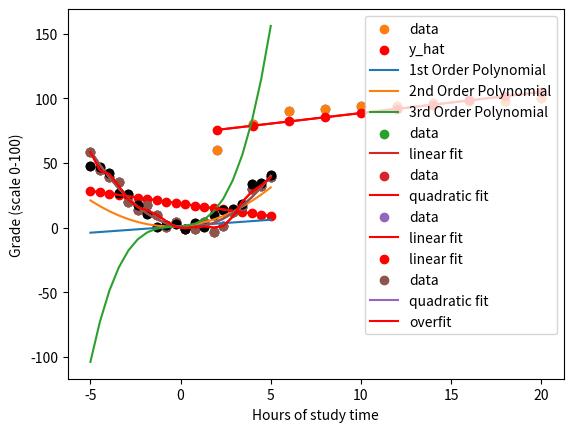

Source code (Python):
import numpy as np
import matplotlib.pyplot as plt

x = np.array([2, 4, 6, 8, 10, 12, 14, 16, 18, 20])
y = np.array([60, 80, 90, 92, 94, 94, 96, 98, 98, 100])

#slope, intercept = np.polyfit(x, y, 1)
coeff = np.polyfit(x, y, deg=1)

# The first coefficient is the slope of the line
# The second coefficient is the intercept
slope = coeff[0]
intercept = coeff[1]
print(f"{slope=:.2f}, {intercept=:0.2f}")

# Fit a linear regression model
y_hat = np.polyval(coeff, x)

plt.scatter(x, y)
plt.plot(x, y_hat, color='red')
plt.ylabel('Grade (scale 0-100)')
plt.xlabel('Hours of study time')
plt.show()

# Plot the data and the fit
plt.scatter(x, y, label='data')
plt.scatter(x, y_hat, label='y_hat', color='red')
plt.plot(x,y_hat, color='red')
plt.legend()
plt.show()

# Take a look at the numbers
print(y-y_hat)

# The sum of errors is small
print(sum(y-y_hat))

print((y-y_hat)**2)

# The sum of square is big 

print(sum((y-y_hat)**2))

np.random.seed(42)
X = np.linspace(-5, 5, num=20)
fit = np.polyval([1,1], X)
plt.plot(X, fit, label='1st Order Polynomial')

fit = np.polyval([1,1,1], X)
plt.plot(X, fit, label='2nd Order Polynomial')

fit = np.polyval([1,1,1,1], X)
plt.plot(X, fit, label='3rd Order Polynomial')

# Your new data
e_x = np.array([2.2, 1.9, 1.6, 0.8, 0.1, -0.1, -0.75, -1.6, -1.9, -2.2, -3, -3.2, -3.8, -4.2, -4.7])
e_y = np.array([2, -1, 5, 0.1, 0, 5, 1, 10, 18, 15, 20, 36, 38, 45, 58])

# Fit the data with a polynomial of degree one

# Evaluate the polynomial to extract the straight line

# plot data (red) and straight line (blue)

# Comment on the quality of the fit

# compute a measure of the quality of the fit

# Generate dataset with quadratic trend
np.random.seed(42)
X = np.linspace(-5, 5, num=20)
y = 2*X**2 - X + 1 + np.random.normal(scale=5, size=len(X))

# Fit a linear model
lin_coeffs = np.polyfit(X, y, deg=1)
line_fit = np.polyval(lin_coeffs, X)

# Plot the data and fit
plt.scatter(X, y, label='data')
plt.plot(X, line_fit, label='linear fit')
plt.legend()
plt.show()

# Fit a quadratic function
quad_coeffs = np.polyfit(X, y, deg=2)
quadratic_fit = np.polyval(quad_coeffs, X)

plt.scatter(X, y, label='data')
plt.plot(X, quadratic_fit, color='red', label='quadratic fit')
plt.legend()
plt.show()

def sse(y_hat, y):
    # Compute the Sum of Squared Errors (SSE)
    sse = sum( (y-y_hat)**2 )
    return sse

line_sse = sse(line_fit, y)
print("the line model SSE is", line_sse, ".")

quadratic_sse = sse(quadratic_fit, y)
print("the quadratic model SSE is ", quadratic_sse, ".")



# Plot the data and fit
plt.scatter(X, y, label='data')
plt.plot(X, line_fit, label='linear fit', color='red')
plt.scatter(X, line_fit, label='linear fit', color='red')
plt.legend()
plt.show()

# Fit a higher-order polynomial
overfit_coeffs = np.polyfit(X, y, deg=12) # What happens if deg > 20 (the size of the data vector) and what type of error is returned by python and why
overfit_fit = np.polyval(overfit_coeffs, X)

# Plot the data and the fits
plt.scatter(X, y, label='data')
plt.plot(X, quadratic_fit, label='quadratic fit')
plt.plot(X, overfit_fit, label='overfit', color='red')
plt.legend()
plt.show()



# Generate a new dataset with quadratic trend
np.random.seed(100)
X_2 = np.linspace(-5, 5, num=20)
y_2 = 2*X_2**2 - X_2 + 1 + np.random.normal(scale=5, size=len(X_2))

plt.scatter(X_2, y_2, label='data', color='black')
plt.plot(X, quadratic_fit, label='quadratic fit')

plt.scatter(X_2, y_2, label='data', color='black')
plt.plot(X, overfit_fit, label='overfit fit', color='red')